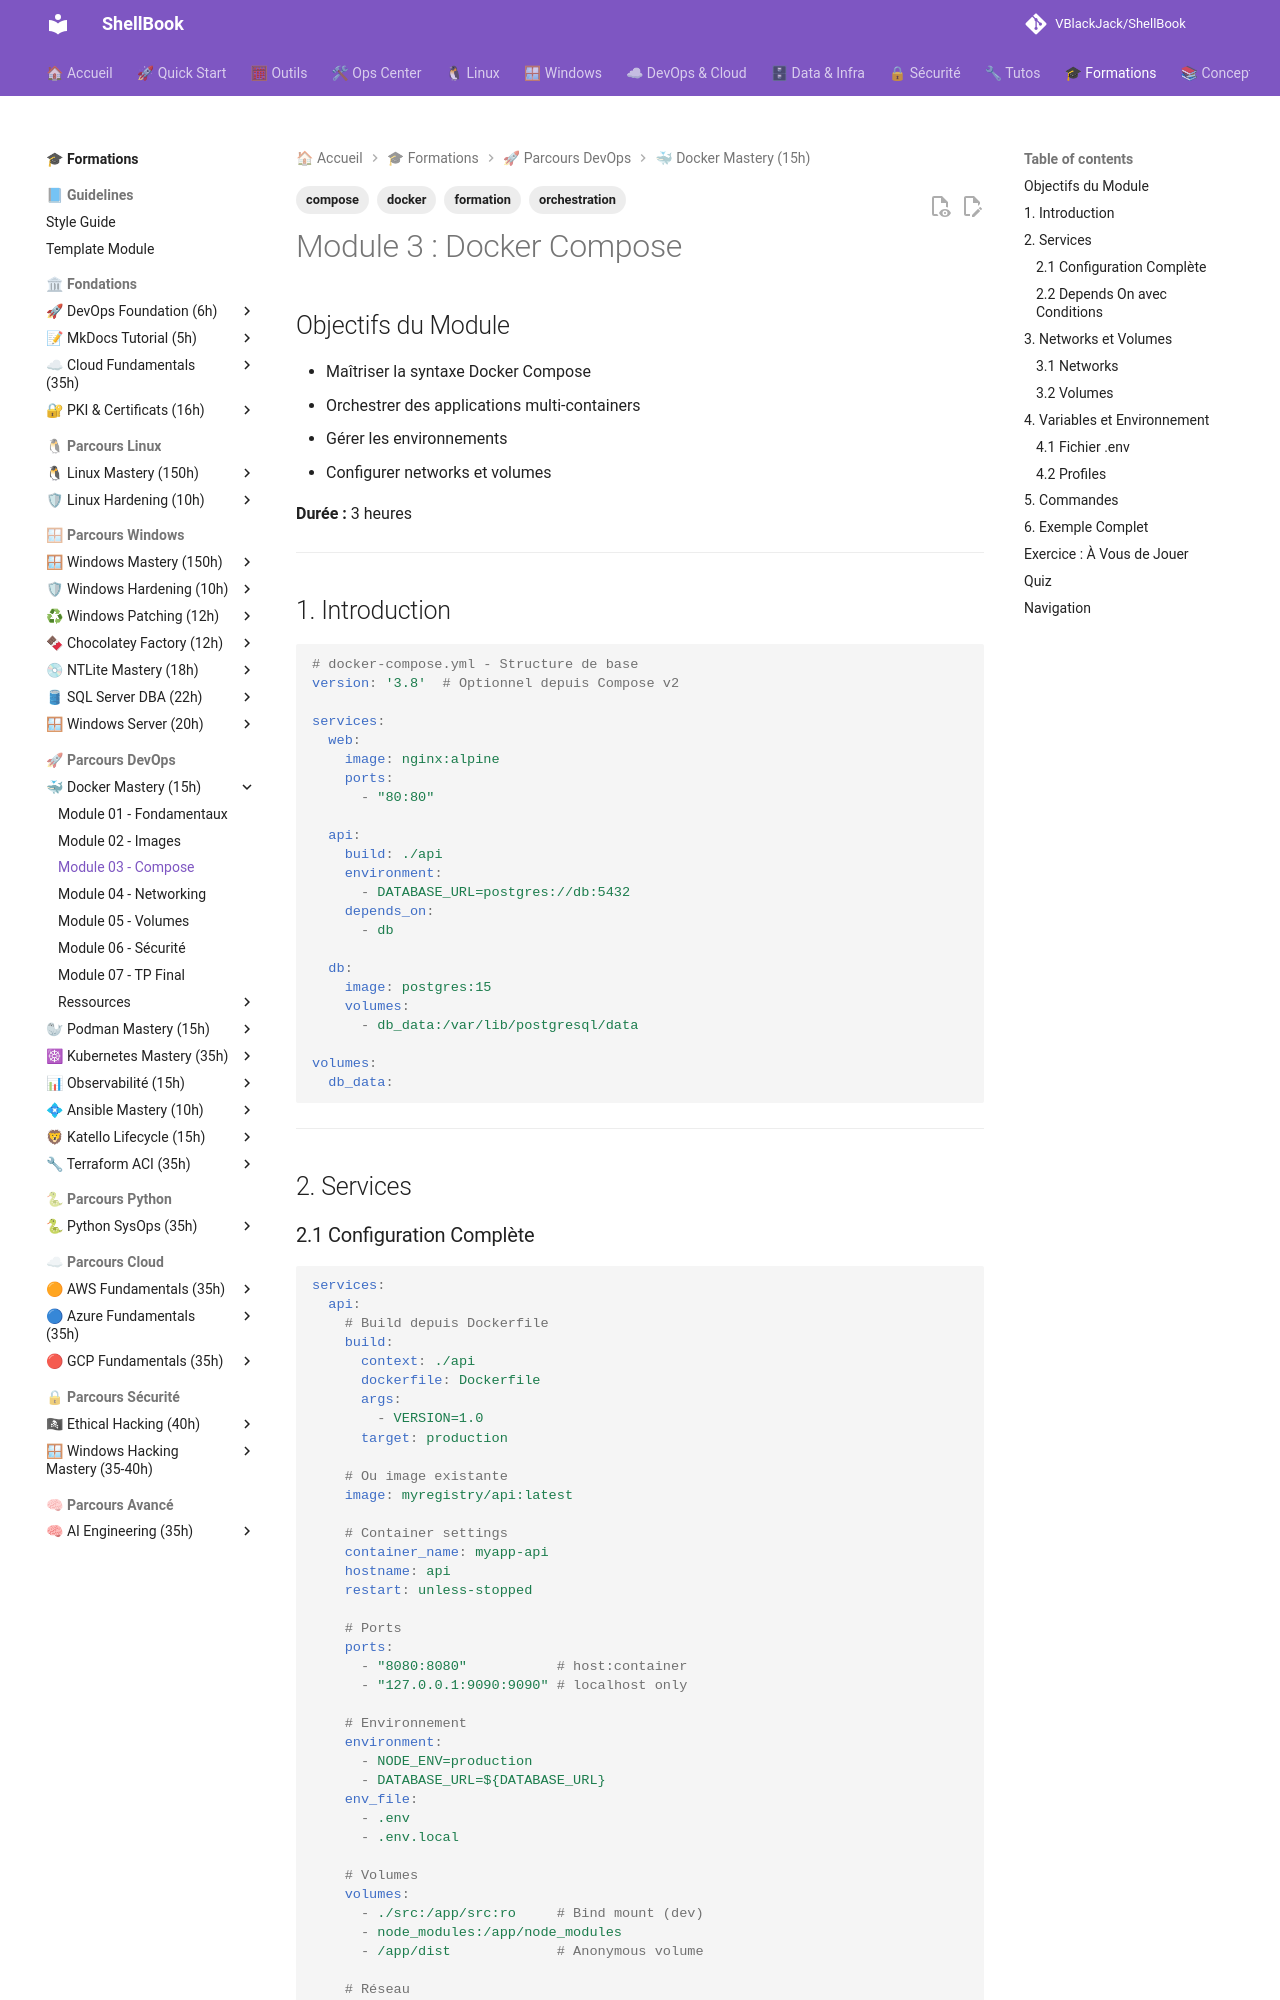

repository: VBlackJack/ShellBook · page: formations/docker-mastery/03-module/index.html · generator: mkdocs

---
tags:
  - formation
  - docker
  - compose
  - orchestration
---

# Module 3 : Docker Compose

## Objectifs du Module

- Maîtriser la syntaxe Docker Compose
- Orchestrer des applications multi-containers
- Gérer les environnements
- Configurer networks et volumes

**Durée :** 3 heures

---

## 1. Introduction

```yaml
# docker-compose.yml - Structure de base
version: '3.8'  # Optionnel depuis Compose v2

services:
  web:
    image: nginx:alpine
    ports:
      - "80:80"

  api:
    build: ./api
    environment:
      - DATABASE_URL=postgres://db:5432
    depends_on:
      - db

  db:
    image: postgres:15
    volumes:
      - db_data:/var/lib/postgresql/data

volumes:
  db_data:
```

---

## 2. Services

### 2.1 Configuration Complète

```yaml
services:
  api:
    # Build depuis Dockerfile
    build:
      context: ./api
      dockerfile: Dockerfile
      args:
        - VERSION=1.0
      target: production

    # Ou image existante
    image: myregistry/api:latest

    # Container settings
    container_name: myapp-api
    hostname: api
    restart: unless-stopped

    # Ports
    ports:
      - "8080:8080"           # host:container
      - "127.0.0.1:9090:9090" # localhost only

    # Environnement
    environment:
      - NODE_ENV=production
      - DATABASE_URL=${DATABASE_URL}
    env_file:
      - .env
      - .env.local

    # Volumes
    volumes:
      - ./src:/app/src:ro     # Bind mount (dev)
      - node_modules:/app/node_modules
      - /app/dist             # Anonymous volume

    # Réseau
    networks:
      - frontend
      - backend

    # Dépendances
    depends_on:
      db:
        condition: service_healthy
      redis:
        condition: service_started

    # Health check
    healthcheck:
      test: ["CMD", "curl", "-f", "http://localhost:8080/health"]
      interval: 30s
      timeout: 10s
      retries: 3
      start_period: 40s

    # Resources
    deploy:
      resources:
        limits:
          cpus: '0.5'
          memory: 512M
        reservations:
          cpus: '0.25'
          memory: 256M

    # Commande
    command: ["npm", "start"]
    entrypoint: ["/entrypoint.sh"]
```

### 2.2 Depends On avec Conditions

```yaml
services:
  api:
    depends_on:
      db:
        condition: service_healthy
      redis:
        condition: service_started
      migration:
        condition: service_completed_successfully

  db:
    image: postgres:15
    healthcheck:
      test: ["CMD-SHELL", "pg_isready -U postgres"]
      interval: 5s
      timeout: 5s
      retries: 5

  migration:
    image: myapp/migration
    command: ["migrate", "up"]
```

---

## 3. Networks et Volumes

### 3.1 Networks

```yaml
services:
  frontend:
    networks:
      - public

  api:
    networks:
      - public
      - private

  db:
    networks:
      - private

networks:
  public:
    driver: bridge
  private:
    driver: bridge
    internal: true  # Pas d'accès externe
```
